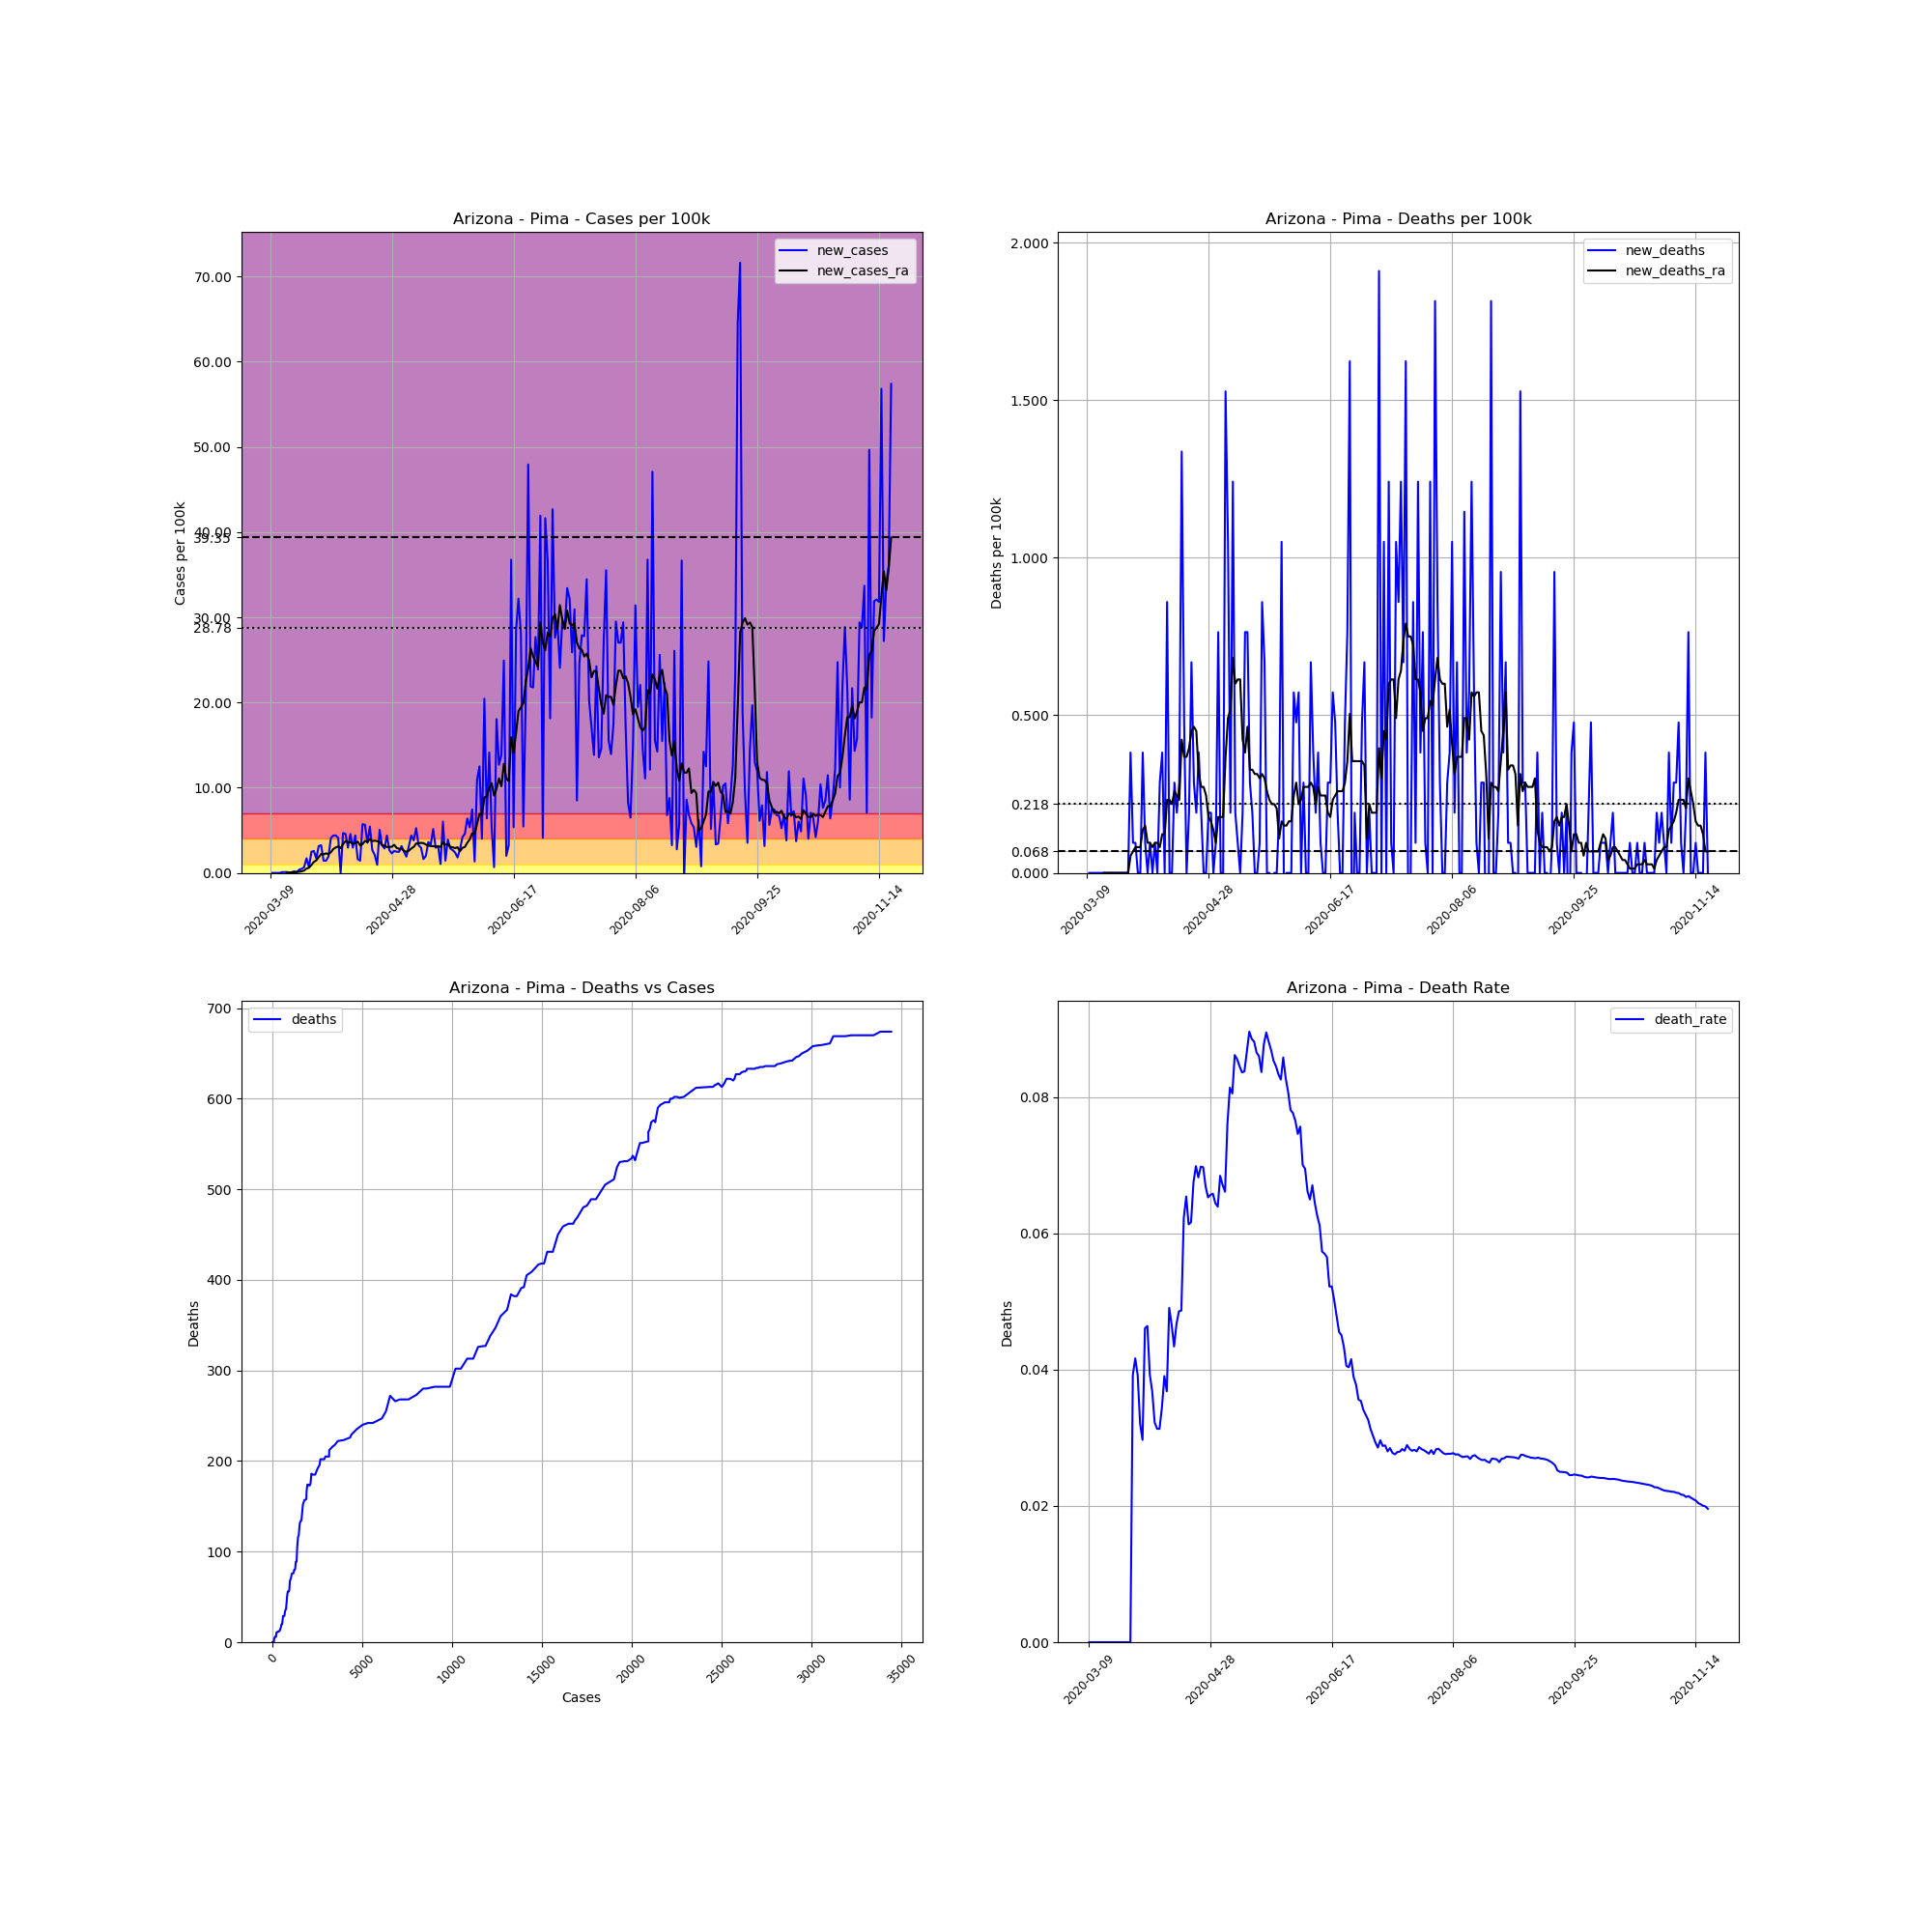

The file beside this chart, header and first rows:
, date, county, state, fips, cases, deaths, COUNTY, STNAME, CTYNAME, POPESTIMATE2019, cases_per_100k, deaths_per_100k, death_rate, new_cases, new_deaths, new_cases_ra, new_deaths_ra
29263, 2020-03-09, Pima, Arizona, 4019, 1, 0, 19, Arizona, Pima, 1047279, 0.09549, 0.0, 0.0, , , , 
29264, 2020-03-10, Pima, Arizona, 4019, 1, 0, 19, Arizona, Pima, 1047279, 0.09549, 0.0, 0.0, 0.0, 0.0, , 
29265, 2020-03-11, Pima, Arizona, 4019, 1, 0, 19, Arizona, Pima, 1047279, 0.09549, 0.0, 0.0, 0.0, 0.0, , 
29266, 2020-03-12, Pima, Arizona, 4019, 1, 0, 19, Arizona, Pima, 1047279, 0.09549, 0.0, 0.0, 0.0, 0.0, , 
29267, 2020-03-13, Pima, Arizona, 4019, 1, 0, 19, Arizona, Pima, 1047279, 0.09549, 0.0, 0.0, 0.0, 0.0, , 
29268, 2020-03-14, Pima, Arizona, 4019, 2, 0, 19, Arizona, Pima, 1047279, 0.191, 0.0, 0.0, 0.09549, 0.0, , 
29269, 2020-03-15, Pima, Arizona, 4019, 3, 0, 19, Arizona, Pima, 1047279, 0.2865, 0.0, 0.0, 0.09549, 0.0, , 
29270, 2020-03-16, Pima, Arizona, 4019, 4, 0, 19, Arizona, Pima, 1047279, 0.3819, 0.0, 0.0, 0.09549, 0.0, 0.04092, 0.0
29271, 2020-03-17, Pima, Arizona, 4019, 4, 0, 19, Arizona, Pima, 1047279, 0.3819, 0.0, 0.0, 0.0, 0.0, 0.04092, 0.0
29272, 2020-03-18, Pima, Arizona, 4019, 5, 0, 19, Arizona, Pima, 1047279, 0.4774, 0.0, 0.0, 0.09549, 0.0, 0.05456, 0.0
29273, 2020-03-19, Pima, Arizona, 4019, 7, 0, 19, Arizona, Pima, 1047279, 0.6684, 0.0, 0.0, 0.191, 0.0, 0.08184, 0.0
29274, 2020-03-20, Pima, Arizona, 4019, 8, 0, 19, Arizona, Pima, 1047279, 0.7639, 0.0, 0.0, 0.09549, 0.0, 0.09549, 0.0
29275, 2020-03-21, Pima, Arizona, 4019, 12, 0, 19, Arizona, Pima, 1047279, 1.146, 0.0, 0.0, 0.3819, 0.0, 0.1364, 0.0
29276, 2020-03-22, Pima, Arizona, 4019, 17, 0, 19, Arizona, Pima, 1047279, 1.623, 0.0, 0.0, 0.4774, 0.0, 0.191, 0.0
29277, 2020-03-23, Pima, Arizona, 4019, 24, 0, 19, Arizona, Pima, 1047279, 2.292, 0.0, 0.0, 0.6684, 0.0, 0.2728, 0.0
29278, 2020-03-24, Pima, Arizona, 4019, 42, 0, 19, Arizona, Pima, 1047279, 4.01, 0.0, 0.0, 1.719, 0.0, 0.5184, 0.0
29279, 2020-03-25, Pima, Arizona, 4019, 49, 0, 19, Arizona, Pima, 1047279, 4.679, 0.0, 0.0, 0.6684, 0.0, 0.6002, 0.0
29280, 2020-03-26, Pima, Arizona, 4019, 75, 0, 19, Arizona, Pima, 1047279, 7.161, 0.0, 0.0, 2.483, 0.0, 0.9276, 0.0
29281, 2020-03-27, Pima, Arizona, 4019, 102, 4, 19, Arizona, Pima, 1047279, 9.74, 0.3819, 0.03922, 2.578, 0.3819, 1.282, 0.05456
29282, 2020-03-28, Pima, Arizona, 4019, 120, 5, 19, Arizona, Pima, 1047279, 11.46, 0.4774, 0.04167, 1.719, 0.09549, 1.473, 0.0682
29283, 2020-03-29, Pima, Arizona, 4019, 153, 6, 19, Arizona, Pima, 1047279, 14.61, 0.5729, 0.03922, 3.151, 0.09549, 1.855, 0.08184
29284, 2020-03-30, Pima, Arizona, 4019, 187, 6, 19, Arizona, Pima, 1047279, 17.86, 0.5729, 0.03209, 3.247, 0.0, 2.223, 0.08184
29285, 2020-03-31, Pima, Arizona, 4019, 202, 6, 19, Arizona, Pima, 1047279, 19.29, 0.5729, 0.0297, 1.432, 0.0, 2.183, 0.08184
29286, 2020-04-01, Pima, Arizona, 4019, 217, 10, 19, Arizona, Pima, 1047279, 20.72, 0.9549, 0.04608, 1.432, 0.3819, 2.292, 0.1364
29287, 2020-04-02, Pima, Arizona, 4019, 237, 11, 19, Arizona, Pima, 1047279, 22.63, 1.05, 0.04641, 1.91, 0.09549, 2.21, 0.15
29288, 2020-04-03, Pima, Arizona, 4019, 280, 11, 19, Arizona, Pima, 1047279, 26.74, 1.05, 0.03929, 4.106, 0.0, 2.428, 0.09549
29289, 2020-04-04, Pima, Arizona, 4019, 326, 12, 19, Arizona, Pima, 1047279, 31.13, 1.146, 0.03681, 4.392, 0.09549, 2.81, 0.09549
29290, 2020-04-05, Pima, Arizona, 4019, 372, 12, 19, Arizona, Pima, 1047279, 35.52, 1.146, 0.03226, 4.392, 0.0, 2.987, 0.08184
29291, 2020-04-06, Pima, Arizona, 4019, 415, 13, 19, Arizona, Pima, 1047279, 39.63, 1.241, 0.03133, 4.106, 0.09549, 3.11, 0.09549
29292, 2020-04-07, Pima, Arizona, 4019, 415, 13, 19, Arizona, Pima, 1047279, 39.63, 1.241, 0.03133, 0.0, 0.0, 2.905, 0.09549
29293, 2020-04-08, Pima, Arizona, 4019, 464, 16, 19, Arizona, Pima, 1047279, 44.31, 1.528, 0.03448, 4.679, 0.2865, 3.369, 0.08184
29294, 2020-04-09, Pima, Arizona, 4019, 512, 20, 19, Arizona, Pima, 1047279, 48.89, 1.91, 0.03906, 4.583, 0.3819, 3.751, 0.1228
29295, 2020-04-10, Pima, Arizona, 4019, 543, 20, 19, Arizona, Pima, 1047279, 51.85, 1.91, 0.03683, 2.96, 0.0, 3.588, 0.1228
29296, 2020-04-11, Pima, Arizona, 4019, 591, 29, 19, Arizona, Pima, 1047279, 56.43, 2.769, 0.04907, 4.583, 0.8594, 3.615, 0.2319
29297, 2020-04-12, Pima, Arizona, 4019, 622, 29, 19, Arizona, Pima, 1047279, 59.39, 2.769, 0.04662, 2.96, 0.0, 3.41, 0.2319
29298, 2020-04-13, Pima, Arizona, 4019, 668, 29, 19, Arizona, Pima, 1047279, 63.78, 2.769, 0.04341, 4.392, 0.0, 3.451, 0.2183
29299, 2020-04-14, Pima, Arizona, 4019, 685, 32, 19, Arizona, Pima, 1047279, 65.41, 3.056, 0.04672, 1.623, 0.2865, 3.683, 0.2592
29300, 2020-04-15, Pima, Arizona, 4019, 700, 34, 19, Arizona, Pima, 1047279, 66.84, 3.247, 0.04857, 1.432, 0.191, 3.219, 0.2455
29301, 2020-04-16, Pima, Arizona, 4019, 760, 37, 19, Arizona, Pima, 1047279, 72.57, 3.533, 0.04868, 5.729, 0.2865, 3.383, 0.2319
29302, 2020-04-17, Pima, Arizona, 4019, 819, 51, 19, Arizona, Pima, 1047279, 78.2, 4.87, 0.06227, 5.634, 1.337, 3.765, 0.4229
29303, 2020-04-18, Pima, Arizona, 4019, 856, 56, 19, Arizona, Pima, 1047279, 81.74, 5.347, 0.06542, 3.533, 0.4774, 3.615, 0.3683
29304, 2020-04-19, Pima, Arizona, 4019, 913, 56, 19, Arizona, Pima, 1047279, 87.18, 5.347, 0.06134, 5.443, 0.0, 3.969, 0.3683
29305, 2020-04-20, Pima, Arizona, 4019, 941, 58, 19, Arizona, Pima, 1047279, 89.85, 5.538, 0.06164, 2.674, 0.191, 3.724, 0.3956
29306, 2020-04-21, Pima, Arizona, 4019, 963, 65, 19, Arizona, Pima, 1047279, 91.95, 6.207, 0.0675, 2.101, 0.6684, 3.792, 0.4501
29307, 2020-04-22, Pima, Arizona, 4019, 973, 68, 19, Arizona, Pima, 1047279, 92.91, 6.493, 0.06989, 0.9549, 0.2865, 3.724, 0.4638
29308, 2020-04-23, Pima, Arizona, 4019, 1026, 70, 19, Arizona, Pima, 1047279, 97.97, 6.684, 0.06823, 5.061, 0.191, 3.628, 0.4501
29309, 2020-04-24, Pima, Arizona, 4019, 1060, 74, 19, Arizona, Pima, 1047279, 101.2, 7.066, 0.06981, 3.247, 0.3819, 3.287, 0.3137
29310, 2020-04-25, Pima, Arizona, 4019, 1090, 76, 19, Arizona, Pima, 1047279, 104.1, 7.257, 0.06972, 2.865, 0.191, 3.192, 0.2728
29311, 2020-04-26, Pima, Arizona, 4019, 1136, 76, 19, Arizona, Pima, 1047279, 108.5, 7.257, 0.0669, 4.392, 0.0, 3.042, 0.2728
29312, 2020-04-27, Pima, Arizona, 4019, 1164, 76, 19, Arizona, Pima, 1047279, 111.1, 7.257, 0.06529, 2.674, 0.0, 3.042, 0.2455
29313, 2020-04-28, Pima, Arizona, 4019, 1188, 78, 19, Arizona, Pima, 1047279, 113.4, 7.448, 0.06566, 2.292, 0.191, 3.069, 0.1773
29314, 2020-04-29, Pima, Arizona, 4019, 1215, 80, 19, Arizona, Pima, 1047279, 116, 7.639, 0.06584, 2.578, 0.191, 3.301, 0.1637
29315, 2020-04-30, Pima, Arizona, 4019, 1241, 80, 19, Arizona, Pima, 1047279, 118.5, 7.639, 0.06446, 2.483, 0.0, 2.933, 0.1364
29316, 2020-05-01, Pima, Arizona, 4019, 1267, 81, 19, Arizona, Pima, 1047279, 121, 7.734, 0.06393, 2.483, 0.09549, 2.824, 0.09549
29317, 2020-05-02, Pima, Arizona, 4019, 1300, 89, 19, Arizona, Pima, 1047279, 124.1, 8.498, 0.06846, 3.151, 0.7639, 2.865, 0.1773
29318, 2020-05-03, Pima, Arizona, 4019, 1326, 89, 19, Arizona, Pima, 1047279, 126.6, 8.498, 0.06712, 2.483, 0.0, 2.592, 0.1773
29319, 2020-05-04, Pima, Arizona, 4019, 1346, 89, 19, Arizona, Pima, 1047279, 128.5, 8.498, 0.06612, 1.91, 0.0, 2.483, 0.1773
29320, 2020-05-05, Pima, Arizona, 4019, 1379, 105, 19, Arizona, Pima, 1047279, 131.7, 10.03, 0.07614, 3.151, 1.528, 2.605, 0.3683
29321, 2020-05-06, Pima, Arizona, 4019, 1425, 116, 19, Arizona, Pima, 1047279, 136.1, 11.08, 0.0814, 4.392, 1.05, 2.865, 0.4911
29322, 2020-05-07, Pima, Arizona, 4019, 1465, 118, 19, Arizona, Pima, 1047279, 139.9, 11.27, 0.08055, 3.819, 0.191, 3.056, 0.5184
... 196 more rows
